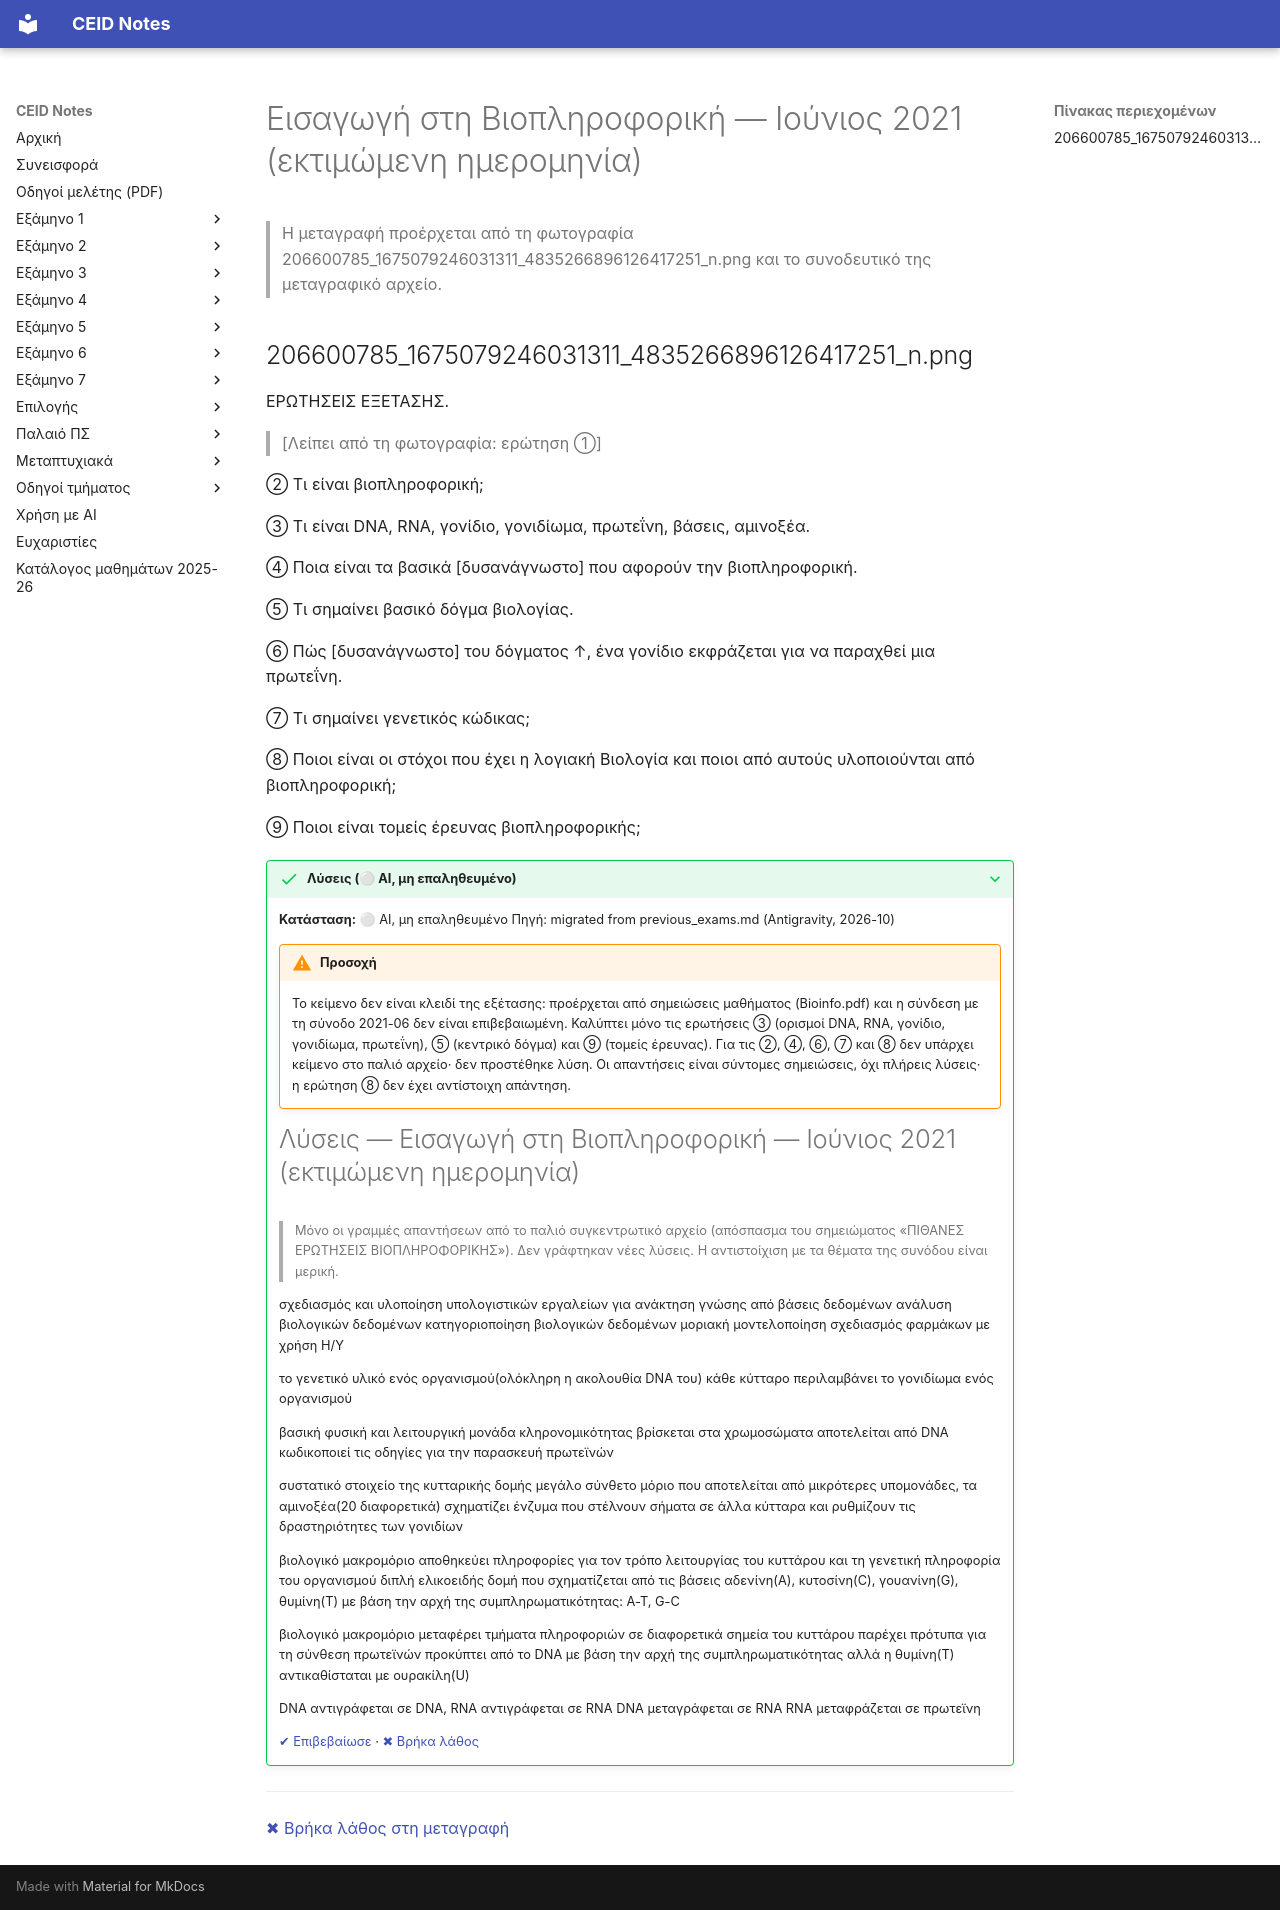

repository: kdngiorgos/ceid-notes · page: Electives (Μαθήματα Επιλογής)/Εαρινά (Spring)/Εισαγωγή στη Βιοπληροφορική - CEID_NE548/Previous Exams/2021-06.html · generator: mkdocs

---
course: CEID_NE548
session: 2021-06
label: Ιούνιος 2021 (εκτιμώμενη ημερομηνία)
sources:
- 206600785_1675079246031311_4835266896126417251_n.png
format: open
duration_min: null
notes: "Φωτογραφία χειρόγραφης σελίδας σημειώσεων φοιτητή (όχι εκτυπωμένο θέμα) με τις ερωτήσεις ②–⑨· η ερώτηση ① δεν φαίνεται στη φωτογραφία και η ημερομηνία δεν φαίνεται. Η χρονολόγηση 2021-06 προέρχεται από τη συζήτηση στο Discord, όχι από εκτυπωμένη ημερομηνία. Στο other/ υπάρχουν τρεις ακόμη φωτογραφίες της ίδιας χειρόγραφης λίστας με τις ερωτήσεις ⑩–㉙ (από τη συζήτηση Discord της ίδιας ημέρας)· δεν περιλαμβάνονται στις sources και δεν μεταγράφονται εδώ. Υπάρχουν δυσανάγνωστες λέξεις στις ερωτήσεις ④ και ⑥ και πιθανώς στην ⑧."
transcription: partial
solutions: ai-unverified
---
# Εισαγωγή στη Βιοπληροφορική — Ιούνιος 2021 (εκτιμώμενη ημερομηνία)

> Η μεταγραφή προέρχεται από τη φωτογραφία 206600785_1675079246031311_4835266896126417251_n.png και το συνοδευτικό της μεταγραφικό αρχείο.

## 206600785_1675079246031311_4835266896126417251_n.png

ΕΡΩΤΗΣΕΙΣ ΕΞΕΤΑΣΗΣ.

> [Λείπει από τη φωτογραφία: ερώτηση ①]

② Τι είναι βιοπληροφορική;

③ Τι είναι DNA, RNA, γονίδιο, γονιδίωμα, πρωτεΐνη, βάσεις, αμινοξέα.

④ Ποια είναι τα βασικά [δυσανάγνωστο] που αφορούν την βιοπληροφορική.

⑤ Τι σημαίνει βασικό δόγμα βιολογίας.

⑥ Πώς [δυσανάγνωστο] του δόγματος ↑, ένα γονίδιο εκφράζεται για να παραχθεί μια πρωτεΐνη.

⑦ Τι σημαίνει γενετικός κώδικας;

⑧ Ποιοι είναι οι στόχοι που έχει η λογιακή Βιολογία και ποιοι από αυτούς υλοποιούνται από βιοπληροφορική;

⑨ Ποιοι είναι τομείς έρευνας βιοπληροφορικής;

??? success "Λύσεις (⚪ AI, μη επαληθευμένο)"
    **Κατάσταση:** ⚪ AI, μη επαληθευμένο
    Πηγή: migrated from previous_exams.md (Antigravity, 2026-10)

    !!! warning "Προσοχή"
        Το κείμενο δεν είναι κλειδί της εξέτασης: προέρχεται από σημειώσεις μαθήματος (Bioinfo.pdf) και η σύνδεση με τη σύνοδο 2021-06 δεν είναι επιβεβαιωμένη.
        Καλύπτει μόνο τις ερωτήσεις ③ (ορισμοί DNA, RNA, γονίδιο, γονιδίωμα, πρωτεΐνη), ⑤ (κεντρικό δόγμα) και ⑨ (τομείς έρευνας). Για τις ②, ④, ⑥, ⑦ και ⑧ δεν υπάρχει κείμενο στο παλιό αρχείο· δεν προστέθηκε λύση.
        Οι απαντήσεις είναι σύντομες σημειώσεις, όχι πλήρεις λύσεις· η ερώτηση ⑧ δεν έχει αντίστοιχη απάντηση.

    # Λύσεις — Εισαγωγή στη Βιοπληροφορική — Ιούνιος 2021 (εκτιμώμενη ημερομηνία)

    > Μόνο οι γραμμές απαντήσεων από το παλιό συγκεντρωτικό αρχείο (απόσπασμα του σημειώματος «ΠΙΘΑΝΕΣ ΕΡΩΤΗΣΕΙΣ ΒΙΟΠΛΗΡΟΦΟΡΙΚΗΣ»). Δεν γράφτηκαν νέες λύσεις. Η αντιστοίχιση με τα θέματα της συνόδου είναι μερική.

    σχεδιασμός και υλοποίηση υπολογιστικών εργαλείων για ανάκτηση γνώσης από βάσεις 
    δεδομένων 
    ανάλυση βιολογικών δεδομένων 
    κατηγοριοποίηση βιολογικών δεδομένων 
    μοριακή μοντελοποίηση 
    σχεδιασμός φαρμάκων με χρήση Η/Υ 

    το γενετικό υλικό ενός οργανισμού(ολόκληρη η ακολουθία DNA του) 
    κάθε κύτταρο περιλαμβάνει το γονιδίωμα ενός οργανισμού

    βασική φυσική και λειτουργική μονάδα κληρονομικότητας 
    βρίσκεται στα χρωμοσώματα 
    αποτελείται από DNA 
    κωδικοποιεί τις οδηγίες για την παρασκευή πρωτεϊνών 

    συστατικό στοιχείο της κυτταρικής δομής 
    μεγάλο σύνθετο μόριο που αποτελείται από μικρότερες υπομονάδες, τα αμινοξέα(20 
    διαφορετικά) 
    σχηματίζει ένζυμα που στέλνουν σήματα σε άλλα κύτταρα και ρυθμίζουν τις δραστηριότητες των 
    γονιδίων 

    βιολογικό μακρομόριο 
    αποθηκεύει πληροφορίες για τον τρόπο λειτουργίας του κυττάρου και τη γενετική πληροφορία 
    του οργανισμού 
    διπλή ελικοειδής δομή που σχηματίζεται από τις βάσεις αδενίνη(A), κυτοσίνη(C), γουανίνη(G), 
    θυμίνη(T) με βάση την αρχή της συμπληρωματικότητας: A-T, G-C 

    βιολογικό μακρομόριο 
    μεταφέρει τμήματα πληροφοριών σε διαφορετικά σημεία του κυττάρου 
    παρέχει πρότυπα για τη σύνθεση πρωτεϊνών 
    προκύπτει από το DNA με βάση την αρχή της συμπληρωματικότητας αλλά η θυμίνη(T) 
    αντικαθίσταται με ουρακίλη(U) 

    DNA αντιγράφεται σε DNA, RNA αντιγράφεται σε RNA 
    DNA μεταγράφεται σε RNA 
    RNA μεταφράζεται σε πρωτεϊνη

    [✔ Επιβεβαίωσε](https://github.com/kdngiorgos/ceid-notes/issues/new?template=verify-solution.yml&title=%CE%95%CF%80%CE%B9%CE%B2%CE%B5%CE%B2%CE%B1%CE%AF%CF%89%CF%83%CE%B7%20%CE%BB%CF%8D%CF%83%CE%B7%CF%82%3A%20CEID_NE548%202021-06&course=CEID_NE548&session=2021-06) · [✖ Βρήκα λάθος](https://github.com/kdngiorgos/ceid-notes/issues/new?template=fix-mistake.yml&title=%CE%9B%CE%AC%CE%B8%CE%BF%CF%82%20%CF%83%CF%84%CE%B9%CF%82%20%CE%BB%CF%8D%CF%83%CE%B5%CE%B9%CF%82%3A%20CEID_NE548%202021-06&course=CEID_NE548&session=2021-06)

---
[✖ Βρήκα λάθος στη μεταγραφή](https://github.com/kdngiorgos/ceid-notes/issues/new?template=fix-mistake.yml&title=%CE%9B%CE%AC%CE%B8%CE%BF%CF%82%20%CF%83%CF%84%CE%B7%20%CE%BC%CE%B5%CF%84%CE%B1%CE%B3%CF%81%CE%B1%CF%86%CE%AE%3A%20CEID_NE548%202021-06&course=CEID_NE548&session=2021-06)
